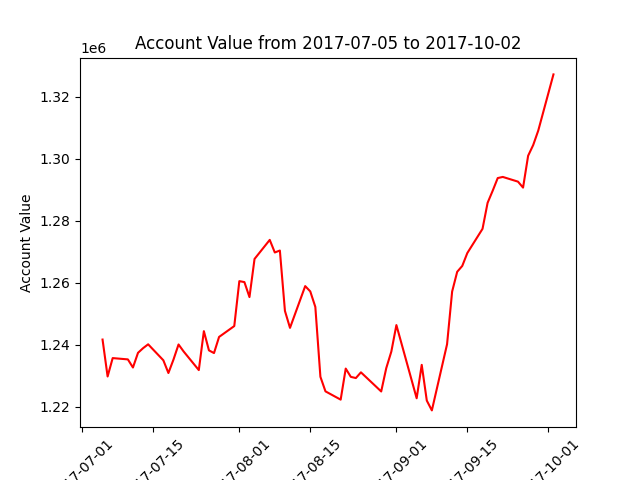

The file beside this chart, header and first rows:
datadate, account_value
20170705, 1241635
20170706, 1229723
20170707, 1235657
20170710, 1235238
20170711, 1232619
20170712, 1237359
20170713, 1238854
20170714, 1240102
20170717, 1234952
20170718, 1230844
20170719, 1235175
20170720, 1240052
20170721, 1237800
20170724, 1231791
20170725, 1244348
20170726, 1238149
20170727, 1237279
20170728, 1242479
20170731, 1245989
20170801, 1260479
20170802, 1260167
20170803, 1255332
20170804, 1267632
20170807, 1273782
20170808, 1269719
20170809, 1270349
20170810, 1250872
20170811, 1245408
20170814, 1258874
20170815, 1257166
20170816, 1252157
20170817, 1229631
20170818, 1224929
20170821, 1222259
20170822, 1232277
20170823, 1229605
20170824, 1229219
20170825, 1231065
20170828, 1226441
20170829, 1224891
20170830, 1232427
20170831, 1237755
20170901, 1246305
20170905, 1222698
20170906, 1233473
20170907, 1221957
20170908, 1218788
20170911, 1240126
20170912, 1257106
20170913, 1263492
20170914, 1265381
20170915, 1269541
20170918, 1277344
20170919, 1285726
20170920, 1289612
20170921, 1293717
20170922, 1294082
20170925, 1292564
20170926, 1290638
20170927, 1300908
... 3 more rows
